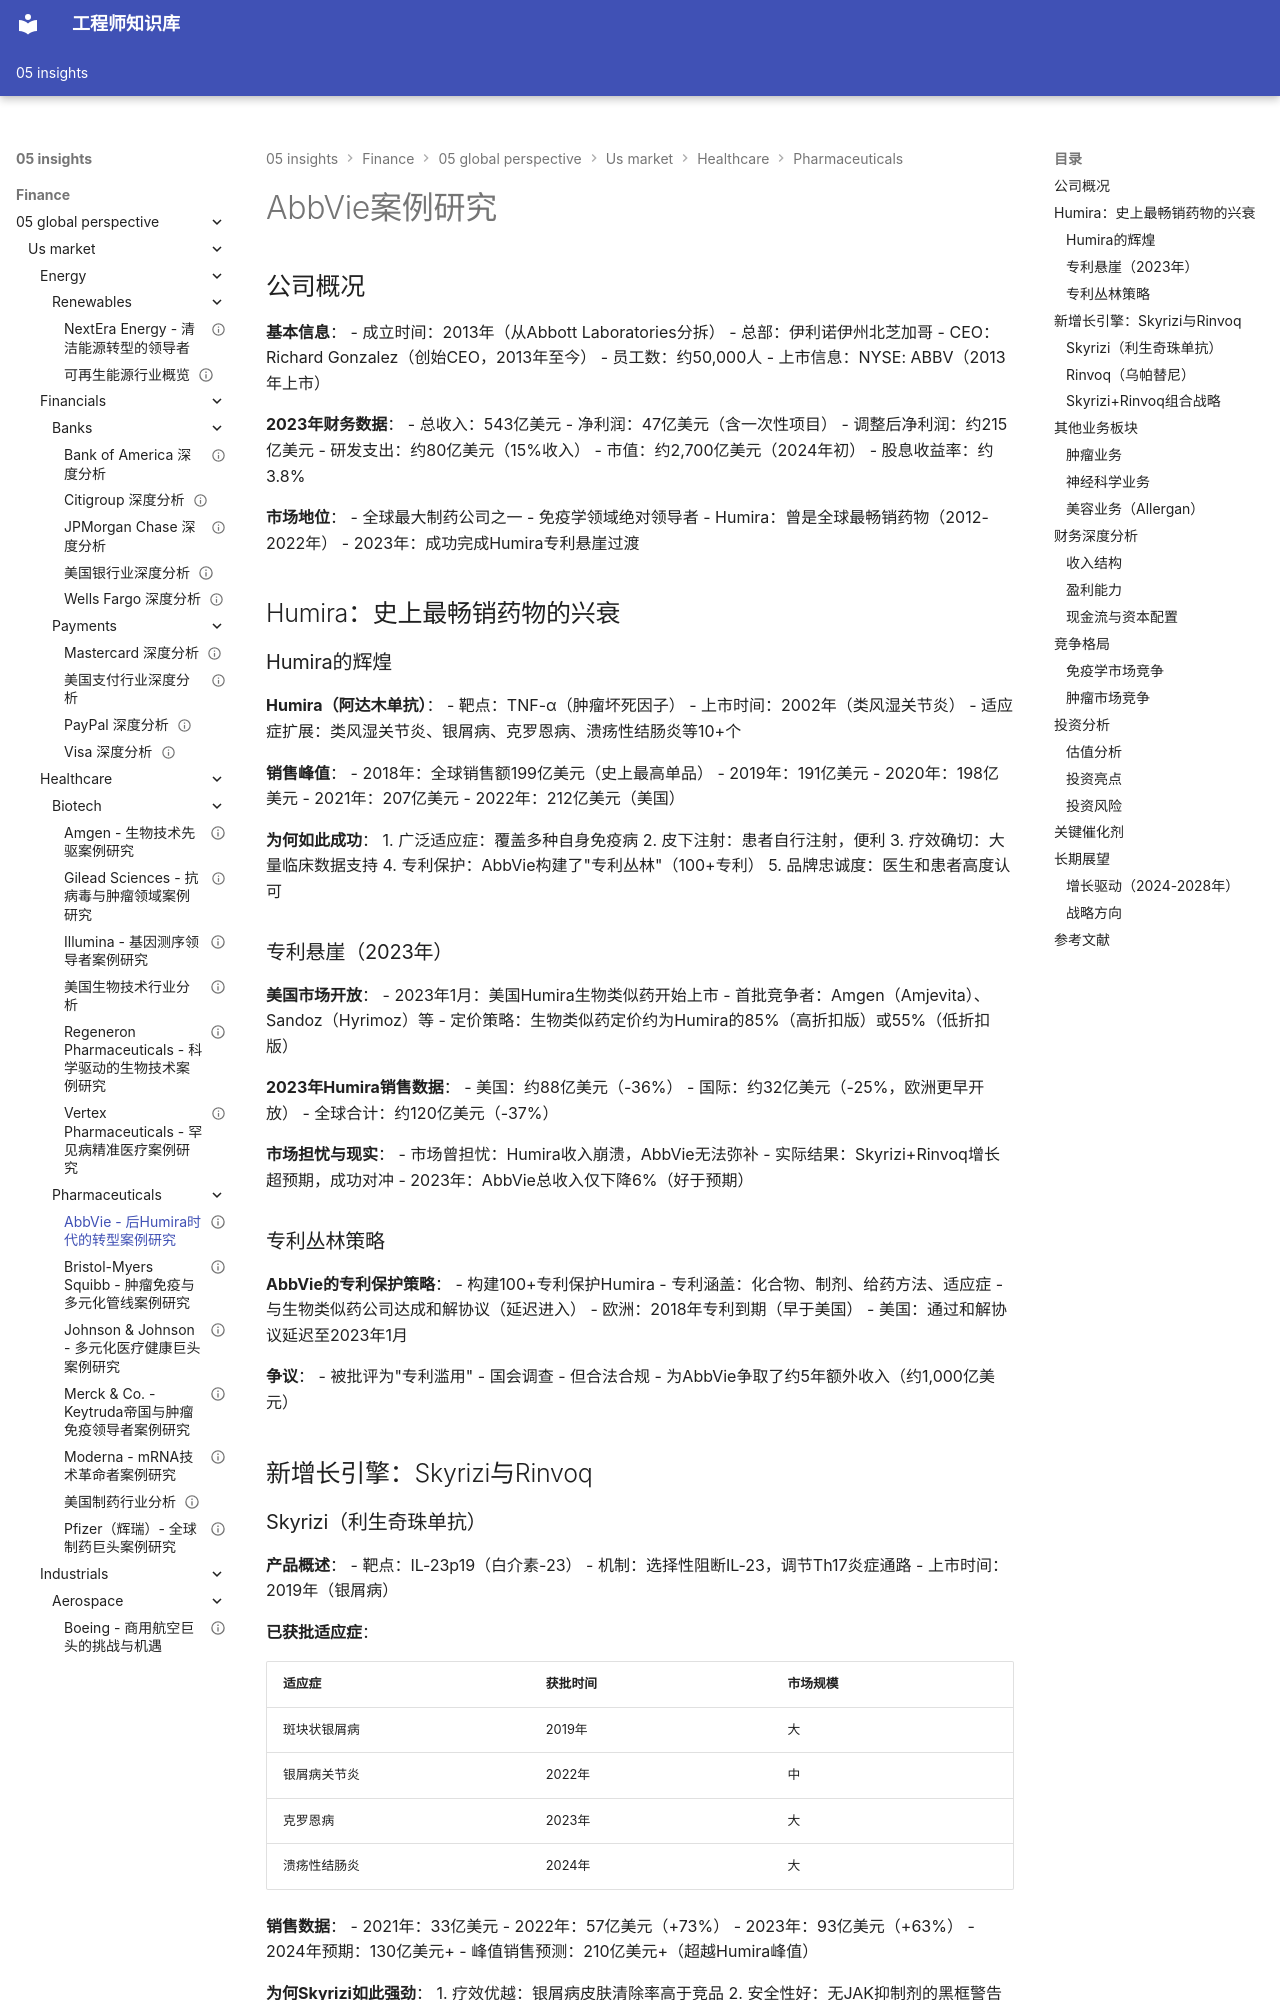

repository: Vuiora/knowledge-os · page: 05-insights/finance/05-global-perspective/us-market/healthcare/pharmaceuticals/abbvie/index.html · generator: mkdocs

---
title: AbbVie - 后Humira时代的转型案例研究
description: 深入分析AbbVie从Humira依赖到多元化转型、Skyrizi/Rinvoq增长引擎与投资价值
slug: abbvie-case-study
domain: 金融洞察
module: 全球投资视角
content_type: case-study
skill_level: intermediate
tags:
- AbbVie
- Humira
- 免疫学
- 制药公司
- 美国市场
prerequisites:
- 制药行业概览
related_contents:
- us-market/healthcare/pharmaceuticals/overview.md
- us-market/healthcare/pharmaceuticals/merck.md
- us-market/healthcare/pharmaceuticals/johnson-johnson.md
estimated_time: 70
difficulty_score: 3
author: 金融知识体系
created_at: '2024-01-20'
updated_at: '2024-01-20'
version: '1.0'
language: zh-CN
status: published
is_featured: false
---

# AbbVie案例研究

## 公司概况

**基本信息**：
- 成立时间：2013年（从Abbott Laboratories分拆）
- 总部：伊利诺伊州北芝加哥
- CEO：Richard Gonzalez（创始CEO，2013年至今）
- 员工数：约50,000人
- 上市信息：NYSE: ABBV（2013年上市）

**2023年财务数据**：
- 总收入：543亿美元
- 净利润：47亿美元（含一次性项目）
- 调整后净利润：约215亿美元
- 研发支出：约80亿美元（15%收入）
- 市值：约2,700亿美元（2024年初）
- 股息收益率：约3.8%

**市场地位**：
- 全球最大制药公司之一
- 免疫学领域绝对领导者
- Humira：曾是全球最畅销药物（2012-2022年）
- 2023年：成功完成Humira专利悬崖过渡

## Humira：史上最畅销药物的兴衰

### Humira的辉煌

**Humira（阿达木单抗）**：
- 靶点：TNF-α（肿瘤坏死因子）
- 上市时间：2002年（类风湿关节炎）
- 适应症扩展：类风湿关节炎、银屑病、克罗恩病、溃疡性结肠炎等10+个

**销售峰值**：
- 2018年：全球销售额199亿美元（史上最高单品）
- 2019年：191亿美元
- 2020年：198亿美元
- 2021年：207亿美元
- 2022年：212亿美元（美国）

**为何如此成功**：
1. 广泛适应症：覆盖多种自身免疫病
2. 皮下注射：患者自行注射，便利
3. 疗效确切：大量临床数据支持
4. 专利保护：AbbVie构建了"专利丛林"（100+专利）
5. 品牌忠诚度：医生和患者高度认可

### 专利悬崖（2023年）

**美国市场开放**：
- 2023年1月：美国Humira生物类似药开始上市
- 首批竞争者：Amgen（Amjevita）、Sandoz（Hyrimoz）等
- 定价策略：生物类似药定价约为Humira的85%（高折扣版）或55%（低折扣版）

**2023年Humira销售数据**：
- 美国：约88亿美元（-36%）
- 国际：约32亿美元（-25%，欧洲更早开放）
- 全球合计：约120亿美元（-37%）

**市场担忧与现实**：
- 市场曾担忧：Humira收入崩溃，AbbVie无法弥补
- 实际结果：Skyrizi+Rinvoq增长超预期，成功对冲
- 2023年：AbbVie总收入仅下降6%（好于预期）

### 专利丛林策略

**AbbVie的专利保护策略**：
- 构建100+专利保护Humira
- 专利涵盖：化合物、制剂、给药方法、适应症
- 与生物类似药公司达成和解协议（延迟进入）
- 欧洲：2018年专利到期（早于美国）
- 美国：通过和解协议延迟至2023年1月

**争议**：
- 被批评为"专利滥用"
- 国会调查
- 但合法合规
- 为AbbVie争取了约5年额外收入（约1,000亿美元）

## 新增长引擎：Skyrizi与Rinvoq
